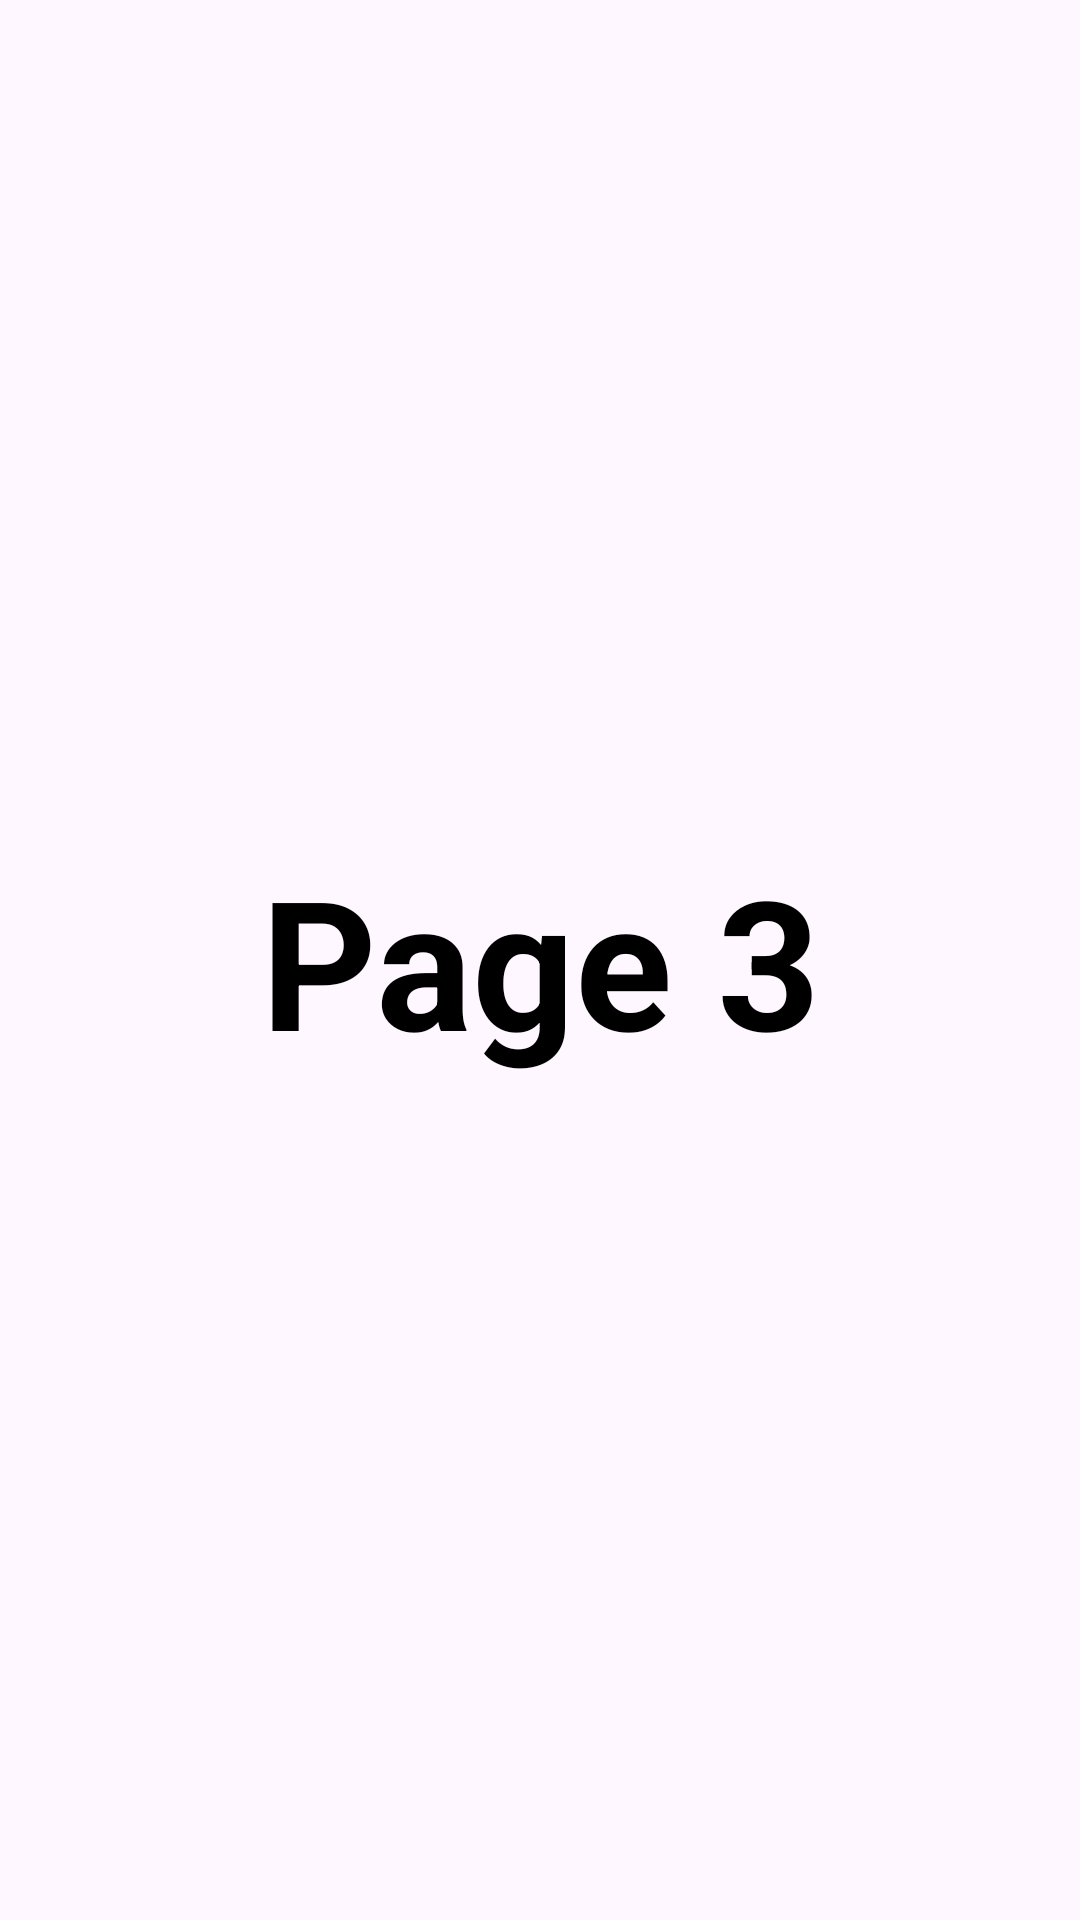

The Android layout XML behind this screen, and the referenced resources:
<!-- AndroidManifest.xml: application theme Theme.Rishabh_app -->
<!-- res/layout/fragment_page_3.xml -->
<?xml version="1.0" encoding="utf-8"?>
<FrameLayout
    xmlns:android="http://schemas.android.com/apk/res/android"
    android:layout_width="match_parent"
    android:layout_height="match_parent">

    <TextView
        android:layout_width="match_parent"
        android:layout_height="match_parent"
        android:gravity="center"
        android:text="Page 3"
        android:textColor="@color/black"
        android:textSize="60sp"
        android:textStyle="bold" />
</FrameLayout>
<!-- resources referenced by this layout -->
<resources>
  <color name="black">#FF000000</color>
  <style name="Theme.Rishabh_app" parent="Base.Theme.Rishabh_app" />
  <style name="Base.Theme.Rishabh_app" parent="Theme.Material3.DayNight.NoActionBar">
          
          
      </style>
</resources>
